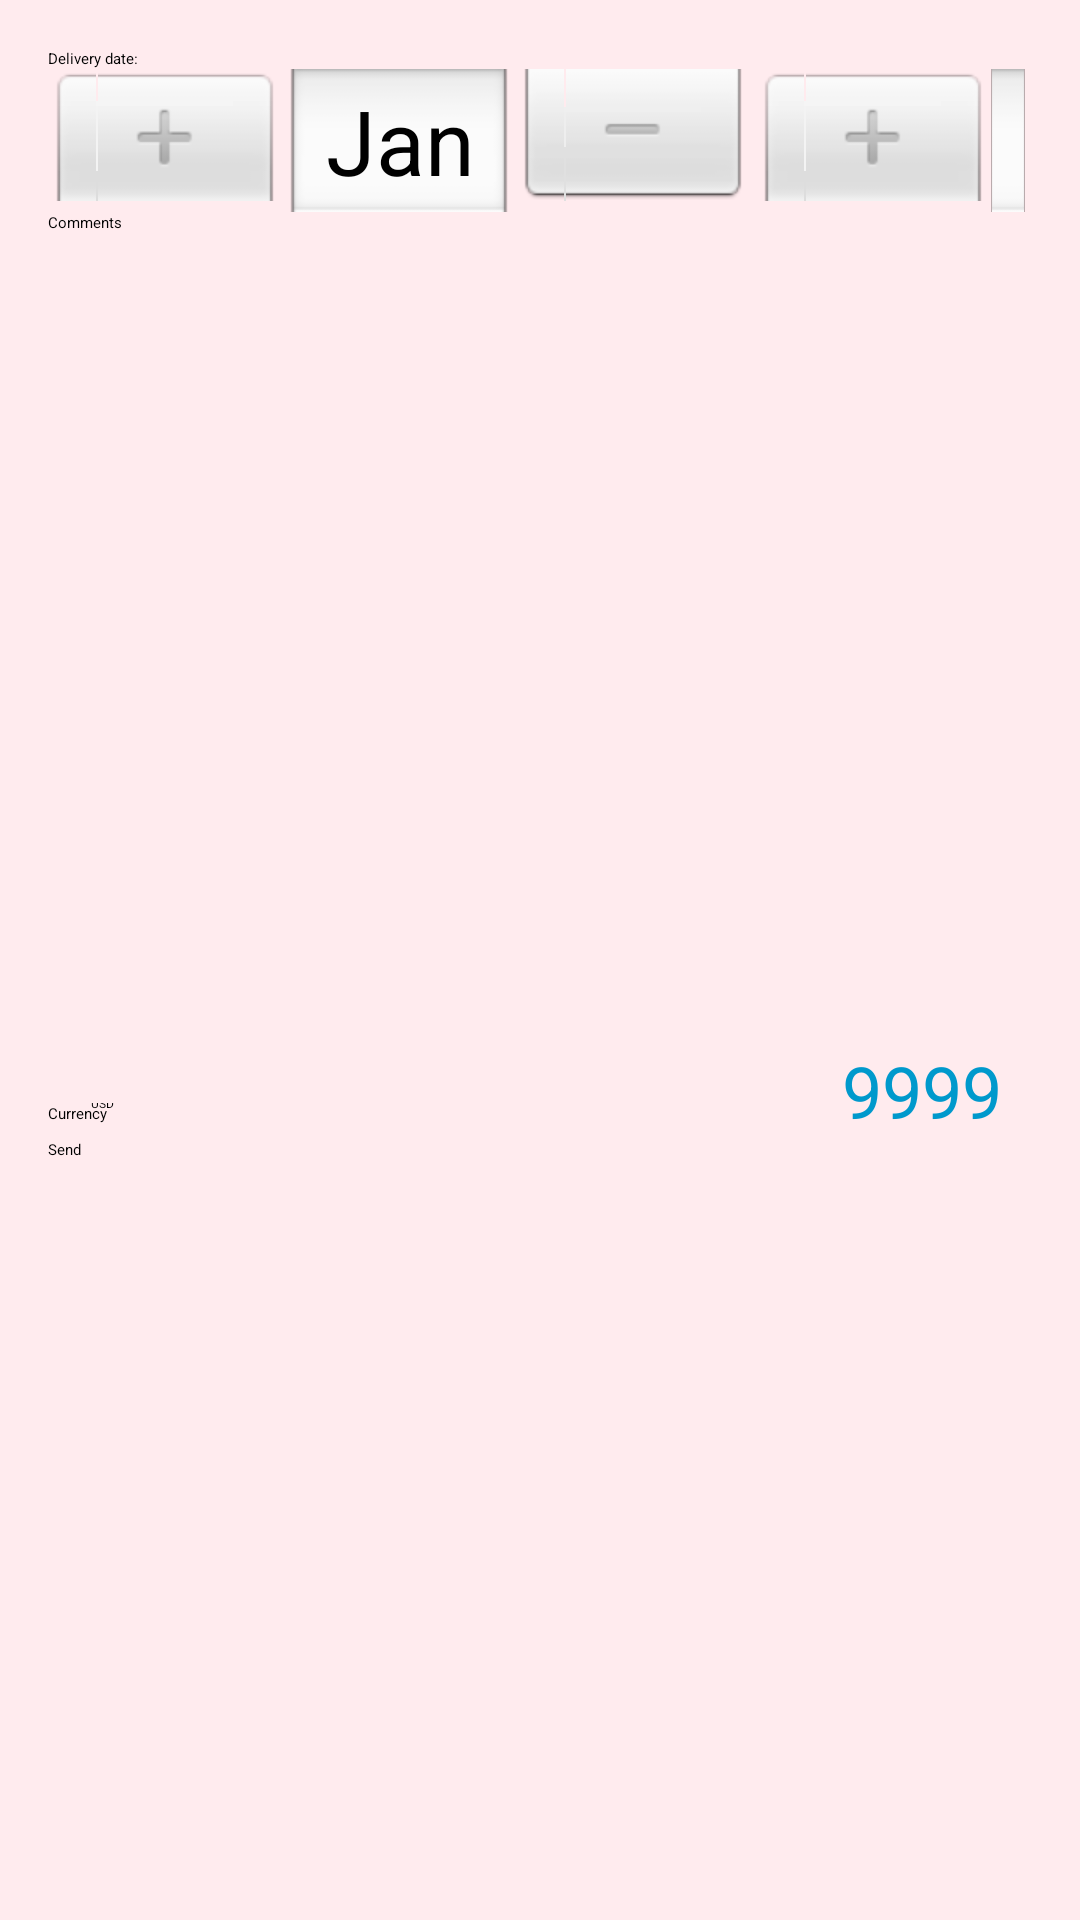

The Android layout XML behind this screen, and the referenced resources:
<!-- AndroidManifest.xml: application theme AppThemeNonDrawer -->
<!-- res/layout/activity_dispatch.xml -->
<RelativeLayout xmlns:android="http://schemas.android.com/apk/res/android"
    xmlns:tools="http://schemas.android.com/tools"
    android:layout_width="match_parent"
    android:layout_height="match_parent"
    android:paddingBottom="@dimen/activity_vertical_margin"
    android:paddingLeft="@dimen/activity_horizontal_margin"
    android:paddingRight="@dimen/activity_horizontal_margin"
    android:paddingTop="@dimen/activity_vertical_margin"
    tools:context="com.radioline.master.myapplication.DispatchActivity">


    <LinearLayout
        android:layout_width="fill_parent"
        android:layout_height="fill_parent"
        android:orientation="vertical"
        android:weightSum="1">

        <LinearLayout
            android:layout_width="fill_parent"
            android:layout_height="wrap_content"
            android:orientation="vertical">

            <TextView
                android:id="@+id/tvDeliveryDate"
                android:layout_width="wrap_content"
                android:layout_height="wrap_content"
                android:text="@string/tvDeliveryDate" />

            <DatePicker
                android:id="@+id/dpDeliveryDate"
                android:layout_width="wrap_content"
                android:layout_height="wrap_content"
                android:calendarViewShown="false" />
        </LinearLayout>

        <LinearLayout
            android:layout_width="fill_parent"
            android:layout_height="fill_parent"
            android:layout_weight="0.5"
            android:orientation="vertical">

            <TextView
                android:id="@+id/tvComments"
                android:layout_width="wrap_content"
                android:layout_height="wrap_content"
                android:text="@string/tvComments"
                android:textAppearance="?android:attr/textAppearanceMedium" />

            <EditText
                android:id="@+id/etComments"
                android:layout_width="fill_parent"
                android:layout_height="fill_parent"
                android:ems="10"
                android:inputType="textMultiLine" />

        </LinearLayout>

        <LinearLayout
            android:layout_width="fill_parent"
            android:layout_height="fill_parent"
            android:layout_weight="0.5"
            android:orientation="horizontal">

            <LinearLayout
                android:layout_width="fill_parent"
                android:layout_height="fill_parent"
                android:orientation="vertical">

                <LinearLayout
                    android:layout_width="fill_parent"
                    android:layout_height="wrap_content"
                    android:orientation="horizontal">

                    <Switch
                        android:id="@+id/swCurrency"
                        android:layout_width="wrap_content"
                        android:layout_height="wrap_content"
                        android:text="@string/swCurrency"
                        android:textOff="USD"
                        android:textOn="UAH" />

                    <TextView
                        android:id="@+id/tvSum"
                        android:layout_width="fill_parent"
                        android:layout_height="wrap_content"
                        android:layout_marginRight="10dp"
                        android:gravity="right"
                        android:text="9999"
                        android:textColor="@android:color/holo_blue_dark"
                        android:textSize="24dp" />
                </LinearLayout>

                <Button
                    android:id="@+id/btSendToServer"
                    android:layout_width="fill_parent"
                    android:layout_height="wrap_content"
                    android:text="@string/btSendToServer" />
            </LinearLayout>
        </LinearLayout>
    </LinearLayout>
</RelativeLayout>
<!-- resources referenced by this layout -->
<resources>
  <dimen name="activity_horizontal_margin">16dp</dimen>
  <dimen name="activity_vertical_margin">16dp</dimen>
  <string name="btSendToServer">Send</string>
  <string name="swCurrency">Currency</string>
  <string name="tvComments">Comments</string>
  <string name="tvDeliveryDate">Delivery date:</string>
  <style name="AppThemeNonDrawer" parent="MaterialDrawerTheme.Light.DarkToolbar">
          <item name="colorPrimary">@color/primary</item>
          <item name="colorPrimaryDark">@color/primary_dark</item>
          <item name="colorAccent">@color/accent</item>
          <item name="android:windowBackground">@color/window_background</item>
  
  
      </style>
  <color name="primary">#F44336</color>
  <color name="primary_dark">#D32F2F</color>
  <color name="accent">#00C853</color>
  <color name="window_background">#FFEBEE</color>
</resources>
